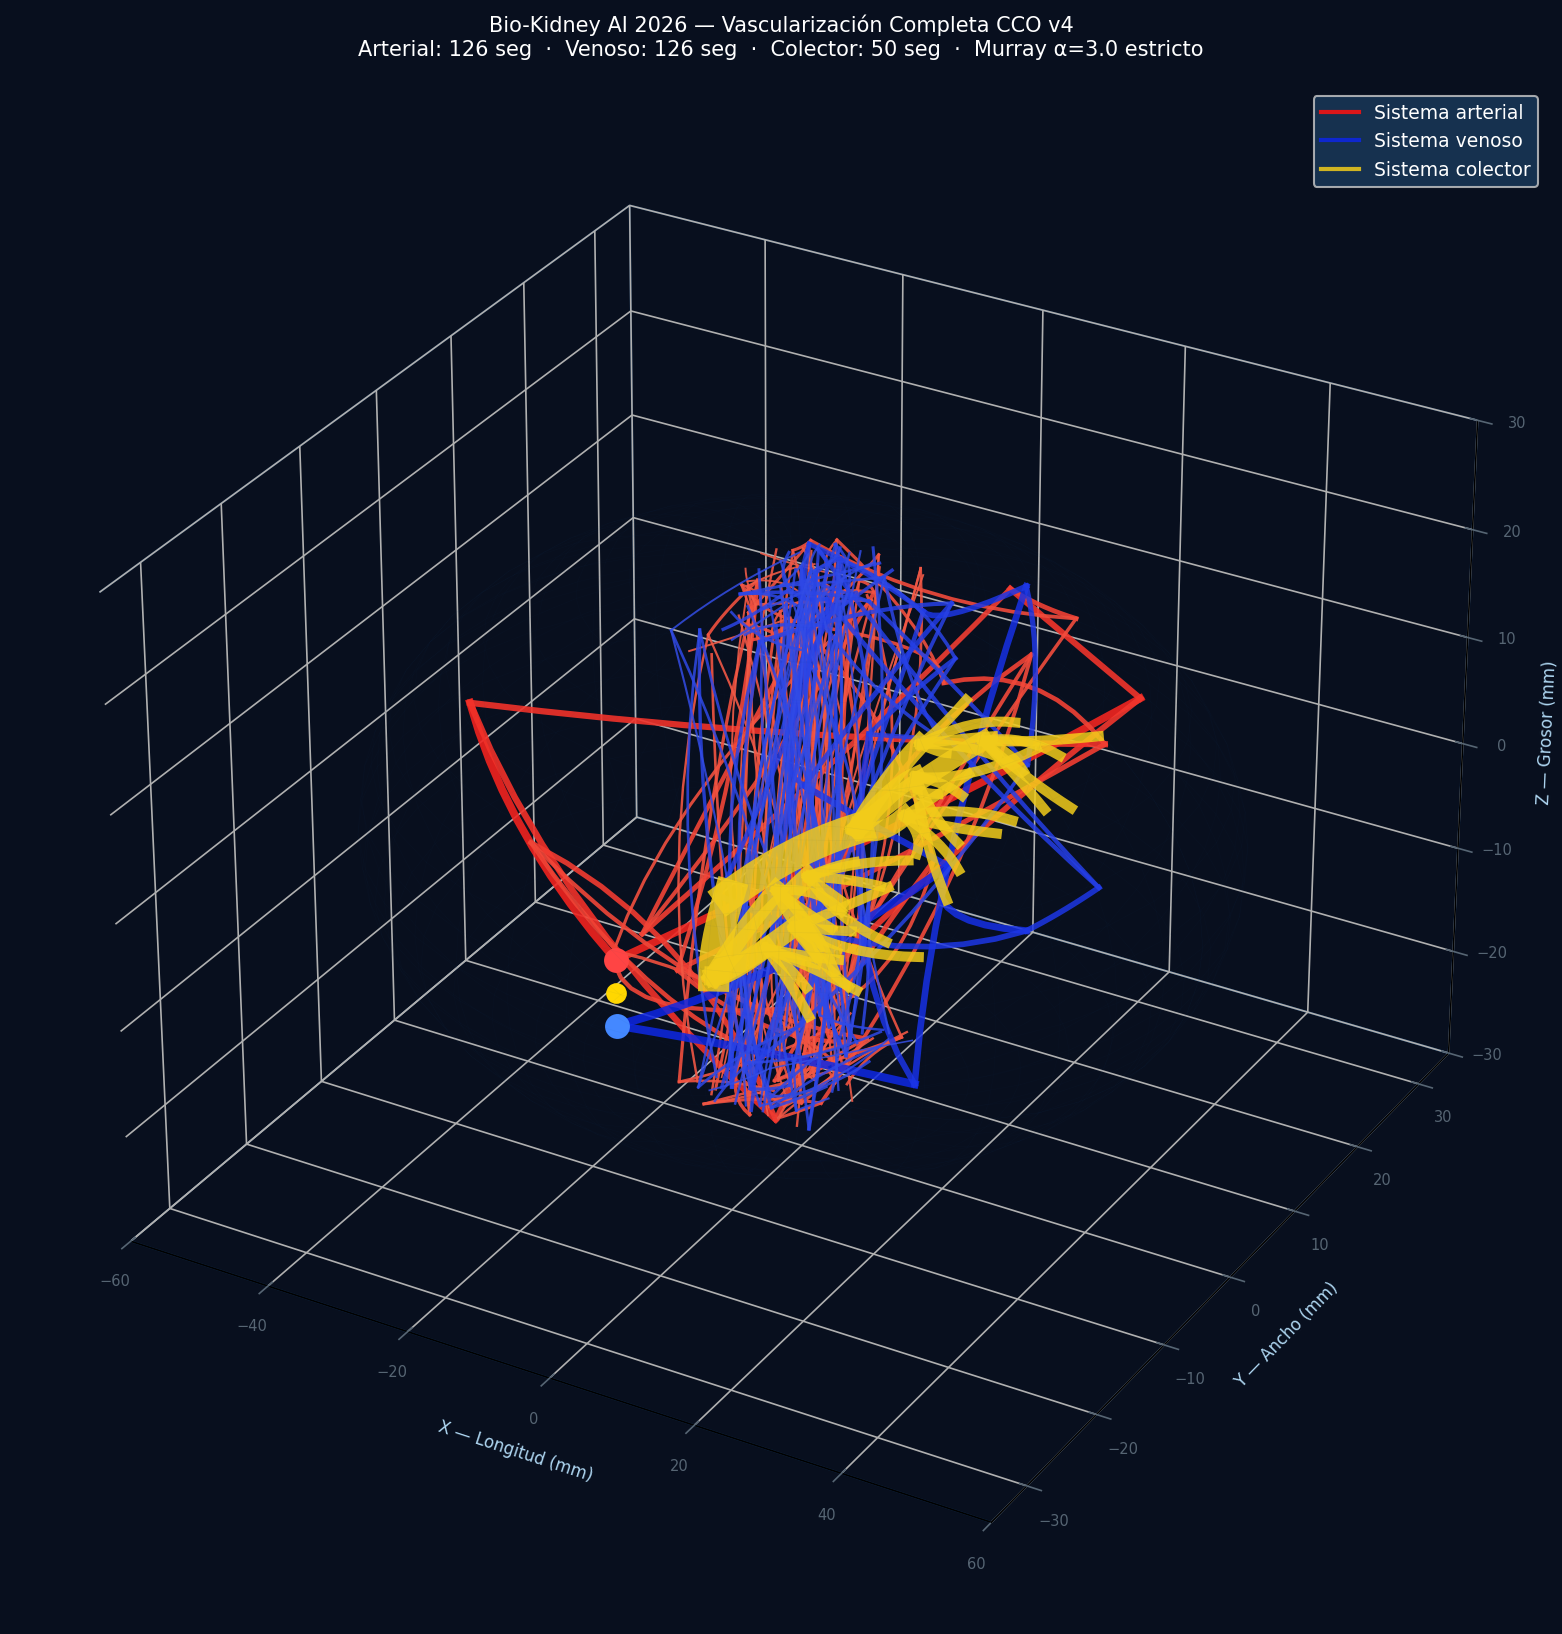

Source data for this figure (header and first rows):
id, sistema, nivel, x1_mm, y1_mm, z1_mm, x2_mm, y2_mm, z2_mm, radio_um
0, art, 1, 0.0, -25.5, 3.0, 26.48, 21.92, 5.271, 442.3
1, art, 1, 0.0, -25.5, 3.0, -33.61, -12.63, 12.73, 454.2
2, art, 2, 26.48, 21.92, 5.271, 7.199, 22.85, 11.53, 352.1
3, art, 2, 26.48, 21.92, 5.271, 22.39, -23.94, 2.18, 336.8
4, art, 2, -33.61, -12.63, 12.73, 18.22, -22, -10.08, 370.6
5, art, 2, -33.61, -12.63, 12.73, 38.7, 2.944, 13.82, 361.9
6, art, 3, 7.199, 22.85, 11.53, 19.39, 19.65, 12.67, 275.8
7, art, 3, 7.199, 22.85, 11.53, 3.983, -25.81, 6.35, 296.1
8, art, 3, 22.39, -23.94, 2.18, -29.09, 1.934, -18.13, 247.8
9, art, 3, 22.39, -23.94, 2.18, 7.023, 26.42, 3.349, 268.9
10, art, 3, 18.22, -22, -10.08, 32.23, -14.6, 11.99, 287.5
11, art, 3, 18.22, -22, -10.08, -13.95, -23.19, 9.62, 307.7
12, art, 3, 38.7, 2.944, 13.82, -5.753, 26.72, -1.87, 267.2
13, art, 3, 38.7, 2.944, 13.82, 9.01, -26.06, 4.218, 295.1
14, art, 4, 19.39, 19.65, 12.67, -6.938, 8.285, 21.18, 214.2
15, art, 4, 19.39, 19.65, 12.67, -4.308, 3.254, -22.25, 200.7
16, art, 4, 3.983, -25.81, 6.35, 7.569, 2.433, 22.14, 233.3
17, art, 4, 3.983, -25.81, 6.35, 2.361, 1.132, 22.45, 253.5
18, art, 4, -29.09, 1.934, -18.13, 4.805, 1.176, -22.37, 189.1
19, art, 4, -29.09, 1.934, -18.13, 8.264, 1.341, 22.16, 180.7
20, art, 4, 7.023, 26.42, 3.349, 6.643, -3.956, -22.05, 223.2
21, art, 4, 7.023, 26.42, 3.349, -1.333, -2.566, -22.39, 222.8
22, art, 4, 32.23, -14.6, 11.99, 4.428, -4.443, 22.1, 225.2
23, art, 4, 32.23, -14.6, 11.99, -2.534, 7.564, -21.57, 207.9
24, art, 4, -13.95, -23.19, 9.62, -8.357, 0.0563, -22.18, 262.5
25, art, 4, -13.95, -23.19, 9.62, 4.109, 5.298, -21.98, 242.8
26, art, 4, -5.753, 26.72, -1.87, 6.9, -3.603, 22.08, 205.5
27, art, 4, -5.753, 26.72, -1.87, -4.739, 9.77, 20.86, 185.4
28, art, 4, 9.01, -26.06, 4.218, -5.725, -0.3615, 22.35, 239.3
29, art, 4, 9.01, -26.06, 4.218, 2.36, 4.484, -22.16, 253.1
30, art, 5, -6.938, 8.285, 21.18, -6.682, 5.494, 21.82, 176.9
31, art, 5, -6.938, 8.285, 21.18, -2.92, -4.478, 22.15, 175.6
32, art, 5, -4.308, 3.254, -22.25, 2.726, -1.608, 22.43, 146.4
33, art, 5, -4.308, 3.254, -22.25, 5.443, -0.7467, -22.35, 157
34, art, 5, 7.569, 2.433, 22.14, 0.4708, -3.449, 22.31, 175.1
35, art, 5, 7.569, 2.433, 22.14, 4.692, 3.304, 22.23, 173.1
36, art, 5, 2.361, 1.132, 22.45, 2.047, -5.921, 21.93, 216.2
37, art, 5, 2.361, 1.132, 22.45, -2.687, 9.362, -21.07, 203.6
38, art, 5, 4.805, 1.176, -22.37, 3.315, -5.848, -21.91, 157.1
39, art, 5, 4.805, 1.176, -22.37, 2.206, -3.83, 22.25, 150.8
40, art, 5, 8.264, 1.341, 22.16, -3.024, -3.392, 22.28, 137
41, art, 5, 8.264, 1.341, 22.16, -0.9248, -2.446, -22.4, 140.9
42, art, 5, 6.643, -3.956, -22.05, -4.325, -9.603, -20.94, 181.3
43, art, 5, 6.643, -3.956, -22.05, 4.688, -8.052, -21.37, 172.9
44, art, 5, -1.333, -2.566, -22.39, 8.177, 6.205, -21.58, 184.6
45, art, 5, -1.333, -2.566, -22.39, 0.1836, 1.704, -22.45, 166.7
46, art, 5, 4.428, -4.443, 22.1, 2.125, 8.714, 21.27, 177.8
47, art, 5, 4.428, -4.443, 22.1, 6.086, -6.341, 21.7, 194.0
48, art, 5, -2.534, 7.564, -21.57, 7.755, 8.91, 20.95, 160.3
49, art, 5, -2.534, 7.564, -21.57, -6.145, -1.34, 22.3, 149.9
50, art, 5, -8.357, 0.0563, -22.18, 1.417, -8.851, -21.25, 206.8
51, art, 5, -8.357, 0.0563, -22.18, 5.122, -3.62, 22.18, 225.9
52, art, 5, 4.109, 5.298, -21.98, 4.559, -4.658, -22.07, 182.4
53, art, 5, 4.109, 5.298, -21.98, 1.368, -2.911, -22.36, 181.6
54, art, 5, 6.9, -3.603, 22.08, 4.428, -3.409, 22.23, 168.6
55, art, 5, 6.9, -3.603, 22.08, -7.102, -1.29, 22.24, 175.1
56, art, 5, -4.739, 9.77, 20.86, 0.5906, 3.069, 22.35, 132
57, art, 5, -4.739, 9.77, 20.86, 2.72, -0.983, -22.45, 139.3
58, art, 5, -5.725, -0.3615, 22.35, -9.787, -7.7, -21.1, 187.4
59, art, 5, -5.725, -0.3615, 22.35, -5.247, -7.671, 21.44, 177.3
... 242 more rows
